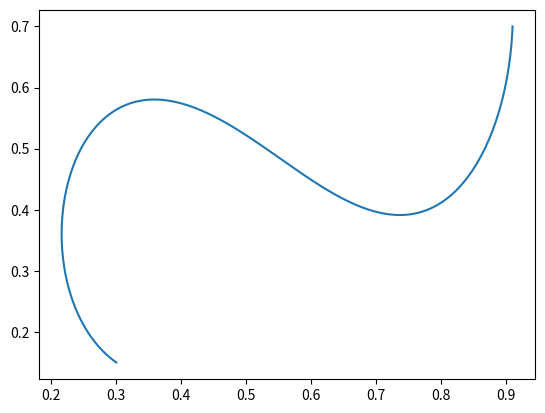

Reproduce this figure in Python.
import numpy as np

import matplotlib.pyplot as plt
def test():
    print('TESTING BEZIER.PY')
    
    xp = np.array([0.3, 0.1, 0.21, 0.5, 0.55, 0.75, 0.9, 0.91])
    yp = np.array([.15, .3, .85, .75, .35, .18, .42, .7])
    
    x,y = bezier_curve(xp, yp)
    
    plt.plot(x,y)
    plt.show()
    
    return

def bezier_curve(xp, yp):
    x, y = build_curve(list(zip(xp, yp))).T
    
    return x, y

from scipy.special import binom
def bernstein_poly(n, k):
   
    coeff = binom(n, k)

    def _bern_poly(x):
        return coeff * x ** k * (1 - x) ** (n - k)

    return _bern_poly

def build_curve(points, num=200):

    N = len(points)
    t = np.linspace(0, 1, num=num)
    curve = np.zeros((num, 2))
    for i, point in enumerate(points):
        curve += np.outer(bernstein_poly(N - 1, i)(t), point)
    return curve

if __name__ == "__main__":
    test()    
